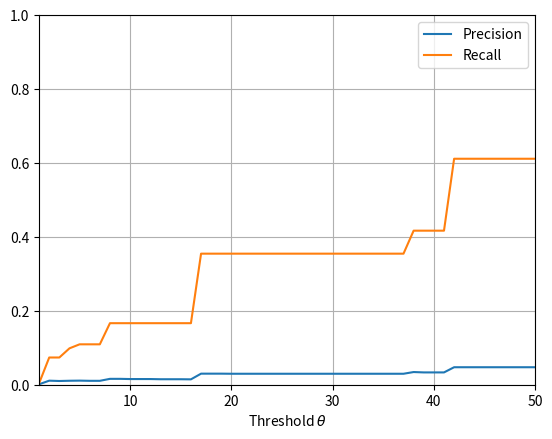

Reproduce this figure in Python.
import matplotlib.pyplot as plt
from matplotlib.backends.backend_pdf import PdfPages
from matplotlib import pylab
from matplotlib.font_manager import FontProperties
import os

precision, = plt.plot([
    1,
    2,
    3,
    4,
    5,
    6,
    7,
    8,
    9,
    10,
    11,
    12,
    13,
    14,
    15,
    16,
    17,
    18,
    19,
    20,
    21,
    22,
    23,
    24,
    25,
    26,
    27,
    28,
    29,
    30,
    31,
    32,
    33,
    34,
    35,
    36,
    37,
    38,
    39,
    40,
    41,
    42,
    43,
    44,
    45,
    46,
    47,
    48,
    49,
    50

],[

0.0012537908526025876,
0.01094214071684145,
0.010072271410784768,
0.01074421971253368,
0.011078038937832668,
0.010562743058441716,
0.010562743058441716,
0.015900532718018546,
0.015900532718018546,
0.015343619213709705,
0.015343619213709705,
0.015343619213709705,
0.014832977178433938,
0.014832977178433938,
0.014832977178433938,
0.014548257981926018,
0.02993454662969519,
0.02993454662969519,
0.02993454662969519,
0.029674192796870183,
0.029674192796870183,
0.029674192796870183,
0.029674192796870183,
0.029674192796870183,
0.029674192796870183,
0.029674192796870183,
0.029674192796870183,
0.029674192796870183,
0.029674192796870183,
0.029674192796870183,
0.029674192796870183,
0.029674192796870183,
0.029674192796870183,
0.029674192796870183,
0.029674192796870183,
0.029674192796870183,
0.029674192796870183,
0.034298322354431435,
0.033293294839319205,
0.033293294839319205,
0.033293294839319205,
0.04731312954325204,
0.04731312954325204,
0.04731312954325204,
0.04731312954325204,
0.04731312954325204,
0.04731312954325204,
0.04731312954325204,
0.04731312954325204,
0.04731312954325204








], label = 'Precision')
recall, = plt.plot([
    1,
    2,
    3,
    4,
    5,
    6,
    7,
    8,
    9,
    10,
    11,
    12,
    13,
    14,
    15,
    16,
    17,
    18,
    19,
    20,
    21,
    22,
    23,
    24,
    25,
    26,
    27,
    28,
    29,
    30,
    31,
    32,
    33,
    34,
    35,
    36,
    37,
    38,
    39,
    40,
    41,
    42,
    43,
    44,
    45,
    46,
    47,
    48,
    49,
    50
], [

0.003872988853087484,
0.07364962657153382,
0.07364962657153382,
0.09844779026087117,
0.1093048629570235,
0.1093048629570235,
0.1093048629570235,
0.16649441462318523,
0.16649441462318523,
0.16649441462318523,
0.16649441462318523,
0.16649441462318523,
0.16649441462318523,
0.16649441462318523,
0.16649441462318523,
0.16649441462318523,
0.3546023310818808,
0.3546023310818808,
0.3546023310818808,
0.3546023310818808,
0.3546023310818808,
0.3546023310818808,
0.3546023310818808,
0.3546023310818808,
0.3546023310818808,
0.3546023310818808,
0.3546023310818808,
0.3546023310818808,
0.3546023310818808,
0.3546023310818808,
0.3546023310818808,
0.3546023310818808,
0.3546023310818808,
0.3546023310818808,
0.3546023310818808,
0.3546023310818808,
0.3546023310818808,
0.4167944294898223,
0.4167944294898223,
0.4167944294898223,
0.4167944294898223,
0.611395643445252,
0.611395643445252,
0.611395643445252,
0.611395643445252,
0.611395643445252,
0.611395643445252,
0.611395643445252,
0.611395643445252,
0.611395643445252







], label = 'Recall')




plt.xlabel('Threshold '+r'$\theta$')
plt.xlim(xmin = 1,xmax = 50)
plt.ylim(ymin = 0, ymax = 1)

plt.legend()

plt.grid(True)

plt.savefig('plotTransEAvgL1.pdf')

